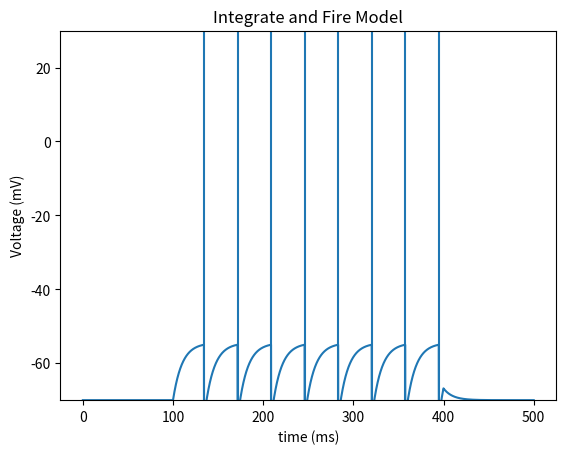

This figure's Python source:
import math
import matplotlib.pyplot as plt



"""values: """
dt = 0.1 #change in time in (ms)
t_end = 500 #time end of code/model (ms)
t_input_start = 100 #time input current injected (ms)
t_input_end = 400 #time input current ended (ms)
I = 1 #injected current (nA)
I_t = 1.55 #current magnitude of injected current (nA) - set to minimum value to b undated


V_r = -70 #resting membrane potential (mV)
V_th = -55 #activation potential (mV)
V_hyp = -75 #hyperpolarisation (reset) potential (mV)
V_dep = 30 #maximal depolarisation potential (mV)

R_m = 10 #membrane resistance (MOhm)
tau = 10 #membrane time constant (ms)
"""membrane time constant different for different types of neurons (measure of how quickly a membrane potential changes
   - fast spiking neurons = 11.9 +/- 6.5 ms
   - regular neurons = 20.2 +/- 14.6 ms)"""




"""counters: """
current_time = 0 #(counter)
V_i_values = [V_r]
time = [0]
spikes = 0
spiked_V = []
spiked_t = []



"""model: """
while current_time <= t_end:
    current_time = current_time + dt
    time.append(current_time)
    if current_time < t_input_start or current_time > t_input_end:
        I = 0
    if current_time > t_input_start and current_time < t_input_end:
        I = I_t
    
    V = V_r + (I*R_m)
    V_i = V + (V_i_values[-1] - V)*math.exp(-dt/tau) #[-1] = previous item in list
    
    if V_i > V_th:
        V_i =  V_hyp #implies spike occurance, allows for counting of spikes occured
        spikes = spikes + 1
        spiked_index = len(V_i_values)
        spiked_V.append(V_dep)
        spiked_t.append(time[spiked_index])

    V_i_values.append(V_i)

AveRate = 1000*spikes/(t_input_end - t_input_start) 



"""printing found values: """
print("Number of action potentials reached occured: " + str(spikes))
print("Average rate of action potential generation: " + str(AveRate) + " (Hz)")



"""plotting graph: """
plt.plot(time, V_i_values)
for point in range(0, spikes):
    plt.axvline(x = spiked_t[point], ymin = 0, ymax = V_dep)
plt.xlabel("time (ms)")
plt.ylabel("Voltage (mV)")
plt.ylim((V_r, V_dep)) #y axis will extend from resting to depolarised state
plt.title("Integrate and Fire Model")
plt.show()
